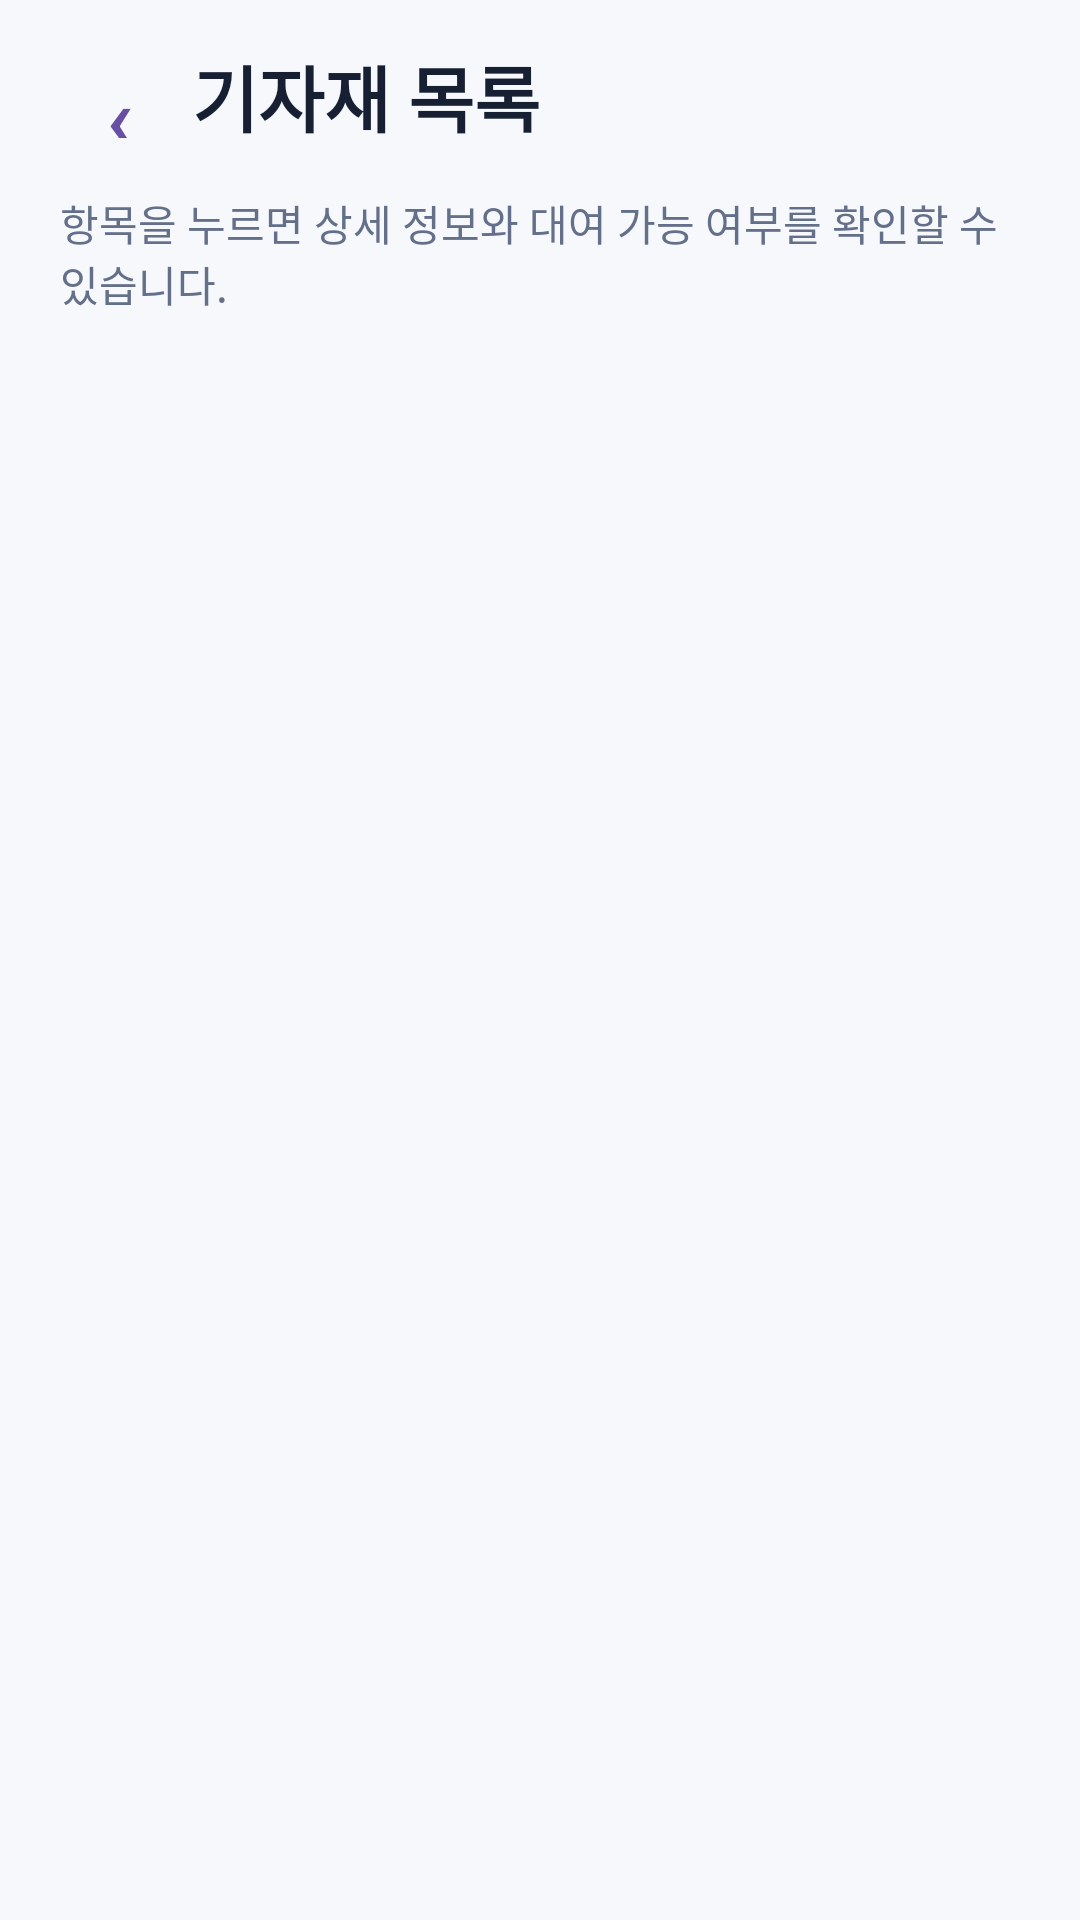

Reconstruct the res/layout file that produces this screen, plus the resources it refers to.
<!-- AndroidManifest.xml: application theme Theme.CampusEquipmentRentalApp -->
<!-- res/layout/fragment_equipment_list.xml -->
<?xml version="1.0" encoding="utf-8"?>

<LinearLayout
    xmlns:android="http://schemas.android.com/apk/res/android"
    android:layout_width="match_parent"
    android:layout_height="match_parent"
    android:background="@color/screen_background"
    android:orientation="vertical">

    <LinearLayout
        android:layout_width="match_parent"
        android:layout_height="64dp"
        android:gravity="center_vertical"
        android:orientation="horizontal"
        android:paddingStart="16dp"
        android:paddingEnd="16dp">

        <com.google.android.material.button.MaterialButton
            android:id="@+id/btn_back_list"
            style="@style/Widget.Material3.Button.TextButton"
            android:layout_width="48dp"
            android:layout_height="48dp"
            android:minWidth="0dp"
            android:text="‹"
            android:textSize="30sp" />

        <TextView
            android:layout_width="0dp"
            android:layout_height="wrap_content"
            android:layout_weight="1"
            android:text="@string/equipment_list_title"
            android:textColor="@color/text_primary"
            android:textSize="24sp"
            android:textStyle="bold" />
    </LinearLayout>

    <TextView
        android:layout_width="match_parent"
        android:layout_height="wrap_content"
        android:paddingStart="20dp"
        android:paddingEnd="20dp"
        android:paddingBottom="10dp"
        android:text="@string/equipment_list_subtitle"
        android:textColor="@color/text_secondary"
        android:textSize="14sp" />

    <androidx.recyclerview.widget.RecyclerView
        android:id="@+id/recycler_equipment"
        android:layout_width="match_parent"
        android:layout_height="0dp"
        android:layout_weight="1"
        android:clipToPadding="false"
        android:paddingStart="12dp"
        android:paddingTop="4dp"
        android:paddingEnd="12dp"
        android:paddingBottom="18dp" />

</LinearLayout>
<!-- resources referenced by this layout -->
<resources>
  <color name="screen_background">#F6F8FC</color>
  <color name="text_primary">#172033</color>
  <color name="text_secondary">#647089</color>
  <string name="equipment_list_subtitle">항목을 누르면 상세 정보와 대여 가능 여부를 확인할 수 있습니다.</string>
  <string name="equipment_list_title">기자재 목록</string>
  <style name="Theme.CampusEquipmentRentalApp" parent="Base.Theme.CampusEquipmentRentalApp" />
  <style name="Base.Theme.CampusEquipmentRentalApp" parent="Theme.Material3.DayNight.NoActionBar">
          
          
      </style>
</resources>
